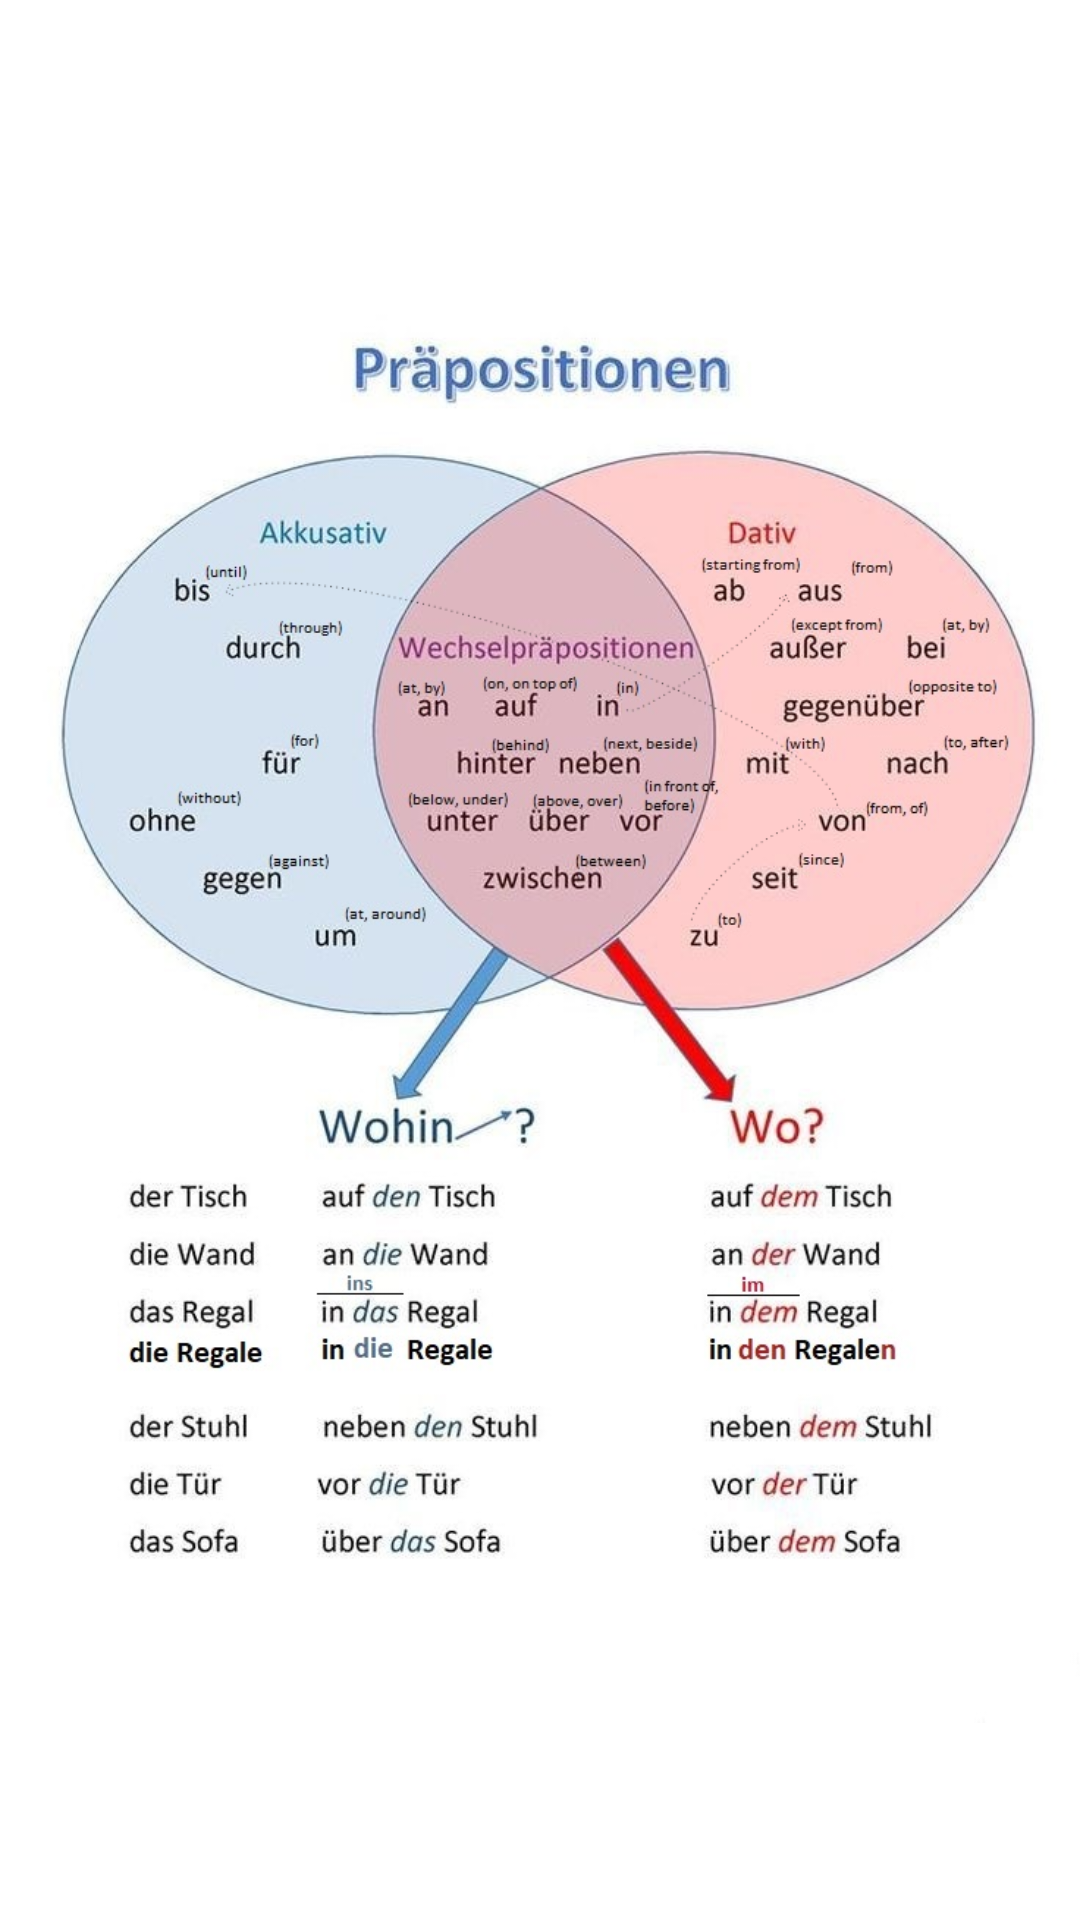

Android layout source for this screen:
<!-- AndroidManifest.xml: application theme Theme.MyGermanVocabulary -->
<!-- res/layout/activity_show_german_prepositions.xml -->
<?xml version="1.0" encoding="utf-8"?>
<androidx.constraintlayout.widget.ConstraintLayout xmlns:android="http://schemas.android.com/apk/res/android"
    xmlns:app="http://schemas.android.com/apk/res-auto"
    android:layout_width="match_parent"
    android:layout_height="match_parent">

    <ImageView
        android:id="@+id/imageViewGermanPrepositions"
        android:layout_width="wrap_content"
        android:layout_height="wrap_content"
        android:background="@color/chart_background"
        android:contentDescription="@string/action_german_prepositions"
        app:layout_constraintStart_toStartOf="parent"
        app:layout_constraintTop_toTopOf="parent"
        app:srcCompat="@drawable/german_prepositions" />
</androidx.constraintlayout.widget.ConstraintLayout>
<!-- resources referenced by this layout -->
<resources>
  <color name="chart_background">#FFFFFF</color>
  <!-- drawable german_prepositions: png bitmap (drawable, 424569 bytes) -->
  <string name="action_german_prepositions">Deutsche Präpositionen</string>
  <style name="Theme.MyGermanVocabulary" parent="Theme.MaterialComponents.DayNight.DarkActionBar">
          
          <item name="colorPrimary">@color/primary</item>
          <item name="colorPrimaryVariant">@color/primary_dark</item>
          <item name="colorOnPrimary">@color/icons</item>
          
          <item name="colorSecondary">@color/accent</item>
          <item name="colorSecondaryVariant">@color/accent</item>
          <item name="colorOnSecondary">@color/primary_text</item>
          
          <item name="android:statusBarColor" tools:targetApi="l">?attr/colorPrimaryVariant</item>
          
      </style>
  <color name="primary">#4CAF50</color>
  <color name="primary_dark">#388E3C</color>
  <color name="icons">#FFFFFF</color>
  <color name="accent">#CDDC39</color>
  <color name="primary_text">#212121</color>
</resources>
